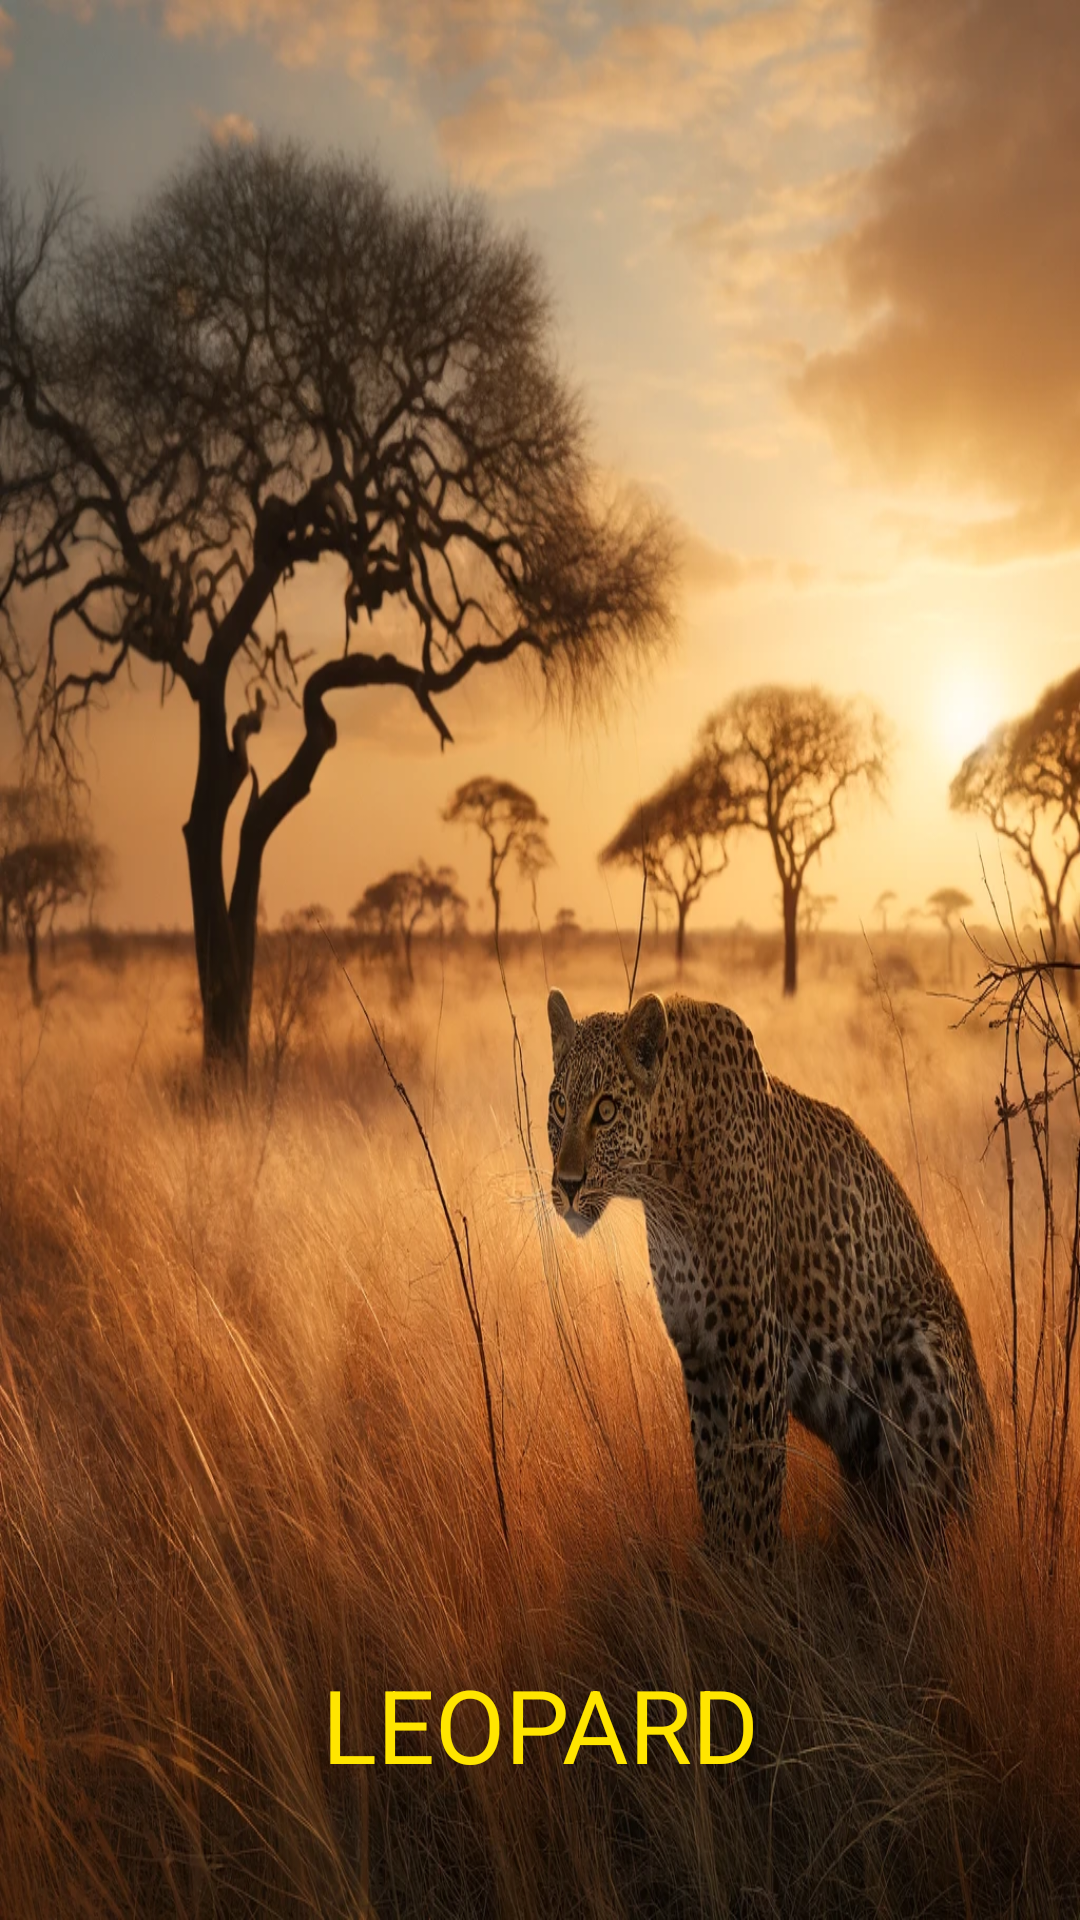

Reconstruct the res/layout file that produces this screen, plus the resources it refers to.
<!-- AndroidManifest.xml: application theme Theme.AnimalsApp -->
<!-- res/layout/activity_leopard.xml -->
<?xml version="1.0" encoding="utf-8"?>
<androidx.constraintlayout.widget.ConstraintLayout xmlns:android="http://schemas.android.com/apk/res/android"
    xmlns:app="http://schemas.android.com/apk/res-auto"
    xmlns:tools="http://schemas.android.com/tools"
    android:layout_width="match_parent"
    android:layout_height="match_parent"
    tools:context=".savannahh.Leopard">

    <ImageView
        android:id="@+id/imageView26"
        android:layout_width="wrap_content"
        android:layout_height="wrap_content"
        android:scaleType="fitXY"
        app:layout_constraintBottom_toBottomOf="parent"
        app:layout_constraintEnd_toEndOf="parent"
        app:layout_constraintStart_toStartOf="parent"
        app:layout_constraintTop_toTopOf="parent"
        app:srcCompat="@drawable/leopardd" />

    <TextView
        android:id="@+id/textView2"
        android:layout_width="178dp"
        android:layout_height="48dp"
        android:layout_marginBottom="40dp"
        android:text="LEOPARD"
        android:textColor="#FFE500"
        android:textAlignment="center"
        android:textSize="34sp"
        app:layout_constraintBottom_toBottomOf="parent"
        app:layout_constraintEnd_toEndOf="parent"
        app:layout_constraintStart_toStartOf="parent"

        />

    <ImageView
        android:id="@+id/imageView28"
        android:layout_width="54dp"
        android:layout_height="42dp"
        android:layout_marginStart="280dp"
        android:layout_marginTop="20dp"
        android:onClick="sound"
        app:layout_constraintEnd_toEndOf="parent"
        app:layout_constraintStart_toStartOf="parent"
        app:layout_constraintTop_toTopOf="parent"
        app:srcCompat="@drawable/loudspeaker" />

</androidx.constraintlayout.widget.ConstraintLayout>
<!-- resources referenced by this layout -->
<resources>
  <!-- drawable leopardd: webp bitmap (drawable, 340336 bytes) -->
  <style name="Theme.AnimalsApp" parent="Base.Theme.AnimalsApp" />
  <style name="Base.Theme.AnimalsApp" parent="Theme.Material3.DayNight">
          
          
      </style>
</resources>
